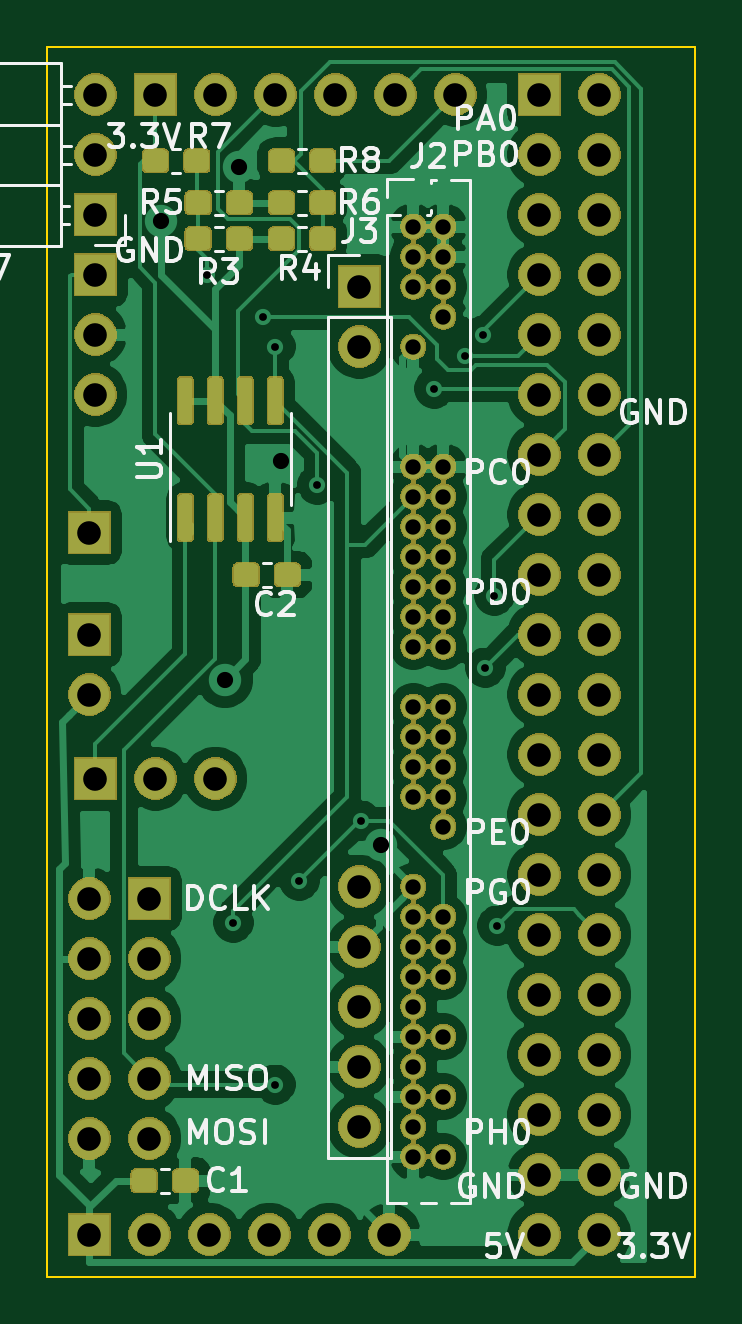
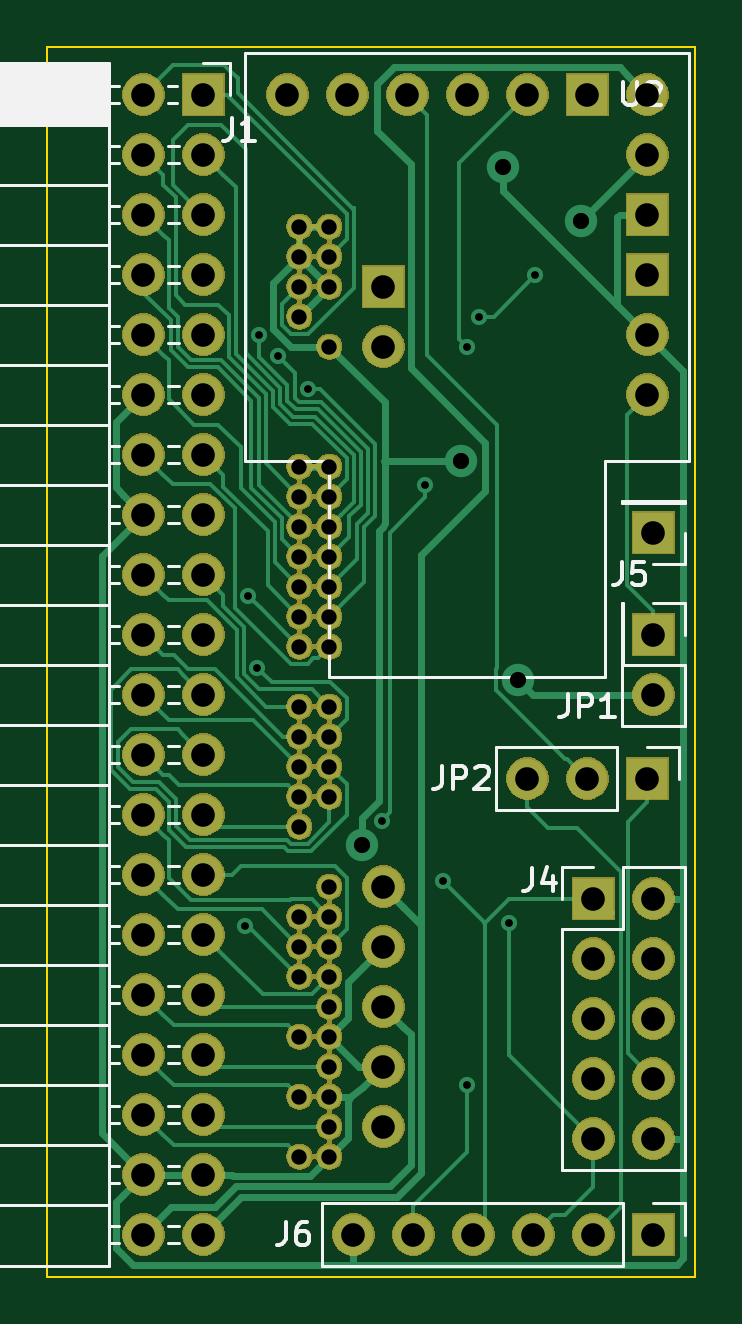
Circuit board: 9 layer files. Board 27.4 x 52.1 mm.
- bottom_copper: cisco_hwic_dev_board-B_Cu.gbr (24779 bytes)
- bottom_mask: cisco_hwic_dev_board-B_Mask.gbr (146849 bytes)
- bottom_silk: cisco_hwic_dev_board-B_SilkS.gbr (13109 bytes)
- outline: cisco_hwic_dev_board-Edge_Cuts.gbr (701 bytes)
- top_copper: cisco_hwic_dev_board-F_Cu.gbr (152544 bytes)
- top_mask: cisco_hwic_dev_board-F_Mask.gbr (170297 bytes)
- top_silk: cisco_hwic_dev_board-F_SilkS.gbr (28636 bytes)
- drill: cisco_hwic_dev_board-NPTH.drl (292 bytes)
- drill: cisco_hwic_dev_board-PTH.drl (2391 bytes)

=== bottom_copper: cisco_hwic_dev_board-B_Cu.gbr (24779 bytes, source omitted) ===
=== bottom_mask: cisco_hwic_dev_board-B_Mask.gbr (146849 bytes, source omitted) ===
=== bottom_silk: cisco_hwic_dev_board-B_SilkS.gbr (13109 bytes, source omitted) ===
=== outline: cisco_hwic_dev_board-Edge_Cuts.gbr ===
G04 #@! TF.GenerationSoftware,KiCad,Pcbnew,(5.1.5-0)*
G04 #@! TF.CreationDate,2019-12-08T13:08:37-08:00*
G04 #@! TF.ProjectId,cisco_hwic_dev_board,63697363-6f5f-4687-9769-635f6465765f,rev?*
G04 #@! TF.SameCoordinates,Original*
G04 #@! TF.FileFunction,Profile,NP*
%FSLAX46Y46*%
G04 Gerber Fmt 4.6, Leading zero omitted, Abs format (unit mm)*
G04 Created by KiCad (PCBNEW (5.1.5-0)) date 2019-12-08 13:08:37*
%MOMM*%
%LPD*%
G04 APERTURE LIST*
%ADD10C,0.100000*%
G04 APERTURE END LIST*
D10*
X-528828000Y586740000D02*
X-528828000Y534670000D01*
X-556260000Y586740000D02*
X-528828000Y586740000D01*
X-556260000Y534670000D02*
X-556260000Y586740000D01*
X-528828000Y534670000D02*
X-556260000Y534670000D01*
M02*

=== top_copper: cisco_hwic_dev_board-F_Cu.gbr (152544 bytes, source omitted) ===
=== top_mask: cisco_hwic_dev_board-F_Mask.gbr (170297 bytes, source omitted) ===
=== top_silk: cisco_hwic_dev_board-F_SilkS.gbr (28636 bytes, source omitted) ===
=== drill: cisco_hwic_dev_board-NPTH.drl ===
M48
; DRILL file {KiCad (5.1.5-0)} date Sunday, December 08, 2019 at 01:09:32 PM
; FORMAT={-:-/ absolute / inch / decimal}
; #@! TF.CreationDate,2019-12-08T13:09:32-08:00
; #@! TF.GenerationSoftware,Kicad,Pcbnew,(5.1.5-0)
; #@! TF.FileFunction,NonPlated,1,2,NPTH
FMAT,2
INCH
%
G90
G05
T0
M30

=== drill: cisco_hwic_dev_board-PTH.drl ===
M48
; DRILL file {KiCad (5.1.5-0)} date Sunday, December 08, 2019 at 01:09:32 PM
; FORMAT={-:-/ absolute / inch / decimal}
; #@! TF.CreationDate,2019-12-08T13:09:32-08:00
; #@! TF.GenerationSoftware,Kicad,Pcbnew,(5.1.5-0)
; #@! TF.FileFunction,Plated,1,2,PTH
FMAT,2
INCH
T1C0.0130
T2C0.0256
T3C0.0270
T4C0.0394
%
G90
G05
T1
X-21.6333Y22.7193
X-21.59Y21.64
X-21.54Y22.65
X-21.52Y22.6
X-21.52Y21.37
X-21.48Y21.71
X-21.45Y22.37
X-21.3775Y21.8101
X-21.255Y22.53
X-21.2043Y22.5843
X-21.1732Y22.6192
X-21.17Y22.065
X-21.155Y22.185
X-21.15Y21.635
T2
X-21.29Y22.8
X-21.29Y22.75
X-21.29Y22.7
X-21.29Y22.6
X-21.29Y22.4
X-21.29Y22.35
X-21.29Y22.3
X-21.29Y22.25
X-21.29Y22.2
X-21.29Y22.15
X-21.29Y22.1
X-21.29Y22.0
X-21.29Y21.95
X-21.29Y21.9
X-21.29Y21.85
X-21.29Y21.7
X-21.29Y21.65
X-21.29Y21.6
X-21.29Y21.55
X-21.29Y21.5
X-21.29Y21.45
X-21.29Y21.4
X-21.29Y21.35
X-21.29Y21.3
X-21.29Y21.25
X-21.24Y22.8
X-21.24Y22.75
X-21.24Y22.7
X-21.24Y22.65
X-21.24Y22.4
X-21.24Y22.35
X-21.24Y22.3
X-21.24Y22.25
X-21.24Y22.2
X-21.24Y22.15
X-21.24Y22.1
X-21.24Y22.0
X-21.24Y21.95
X-21.24Y21.9
X-21.24Y21.85
X-21.24Y21.8
X-21.24Y21.65
X-21.24Y21.6
X-21.24Y21.55
X-21.24Y21.45
X-21.24Y21.35
X-21.24Y21.25
T3
X-21.71Y22.81
X-21.6042Y22.0449
X-21.58Y22.9
X-21.51Y22.41
X-21.344Y21.77
T4
X-21.38Y22.7
X-21.38Y22.6
X-21.38Y21.7
X-21.38Y21.6
X-21.38Y21.5
X-21.38Y21.4
X-21.38Y21.3
X-21.83Y22.29
X-21.82Y22.72
X-21.82Y22.62
X-21.82Y22.52
X-21.72Y23.02
X-21.62Y23.02
X-21.52Y23.02
X-21.42Y23.02
X-21.32Y23.02
X-21.22Y23.02
X-21.83Y22.12
X-21.83Y22.02
X-21.83Y21.68
X-21.83Y21.58
X-21.83Y21.48
X-21.83Y21.38
X-21.83Y21.28
X-21.73Y21.68
X-21.73Y21.58
X-21.73Y21.48
X-21.73Y21.38
X-21.73Y21.28
X-21.08Y23.02
X-21.08Y22.92
X-21.08Y22.82
X-21.08Y22.72
X-21.08Y22.62
X-21.08Y22.52
X-21.08Y22.42
X-21.08Y22.32
X-21.08Y22.22
X-21.08Y22.12
X-21.08Y22.02
X-21.08Y21.92
X-21.08Y21.82
X-21.08Y21.72
X-21.08Y21.62
X-21.08Y21.52
X-21.08Y21.42
X-21.08Y21.32
X-21.08Y21.22
X-21.08Y21.12
X-20.98Y23.02
X-20.98Y22.92
X-20.98Y22.82
X-20.98Y22.72
X-20.98Y22.62
X-20.98Y22.52
X-20.98Y22.42
X-20.98Y22.32
X-20.98Y22.22
X-20.98Y22.12
X-20.98Y22.02
X-20.98Y21.92
X-20.98Y21.82
X-20.98Y21.72
X-20.98Y21.62
X-20.98Y21.52
X-20.98Y21.42
X-20.98Y21.32
X-20.98Y21.22
X-20.98Y21.12
X-21.82Y23.02
X-21.82Y22.92
X-21.82Y22.82
X-21.83Y21.12
X-21.73Y21.12
X-21.63Y21.12
X-21.53Y21.12
X-21.43Y21.12
X-21.33Y21.12
X-21.82Y21.88
X-21.72Y21.88
X-21.62Y21.88
T0
M30
